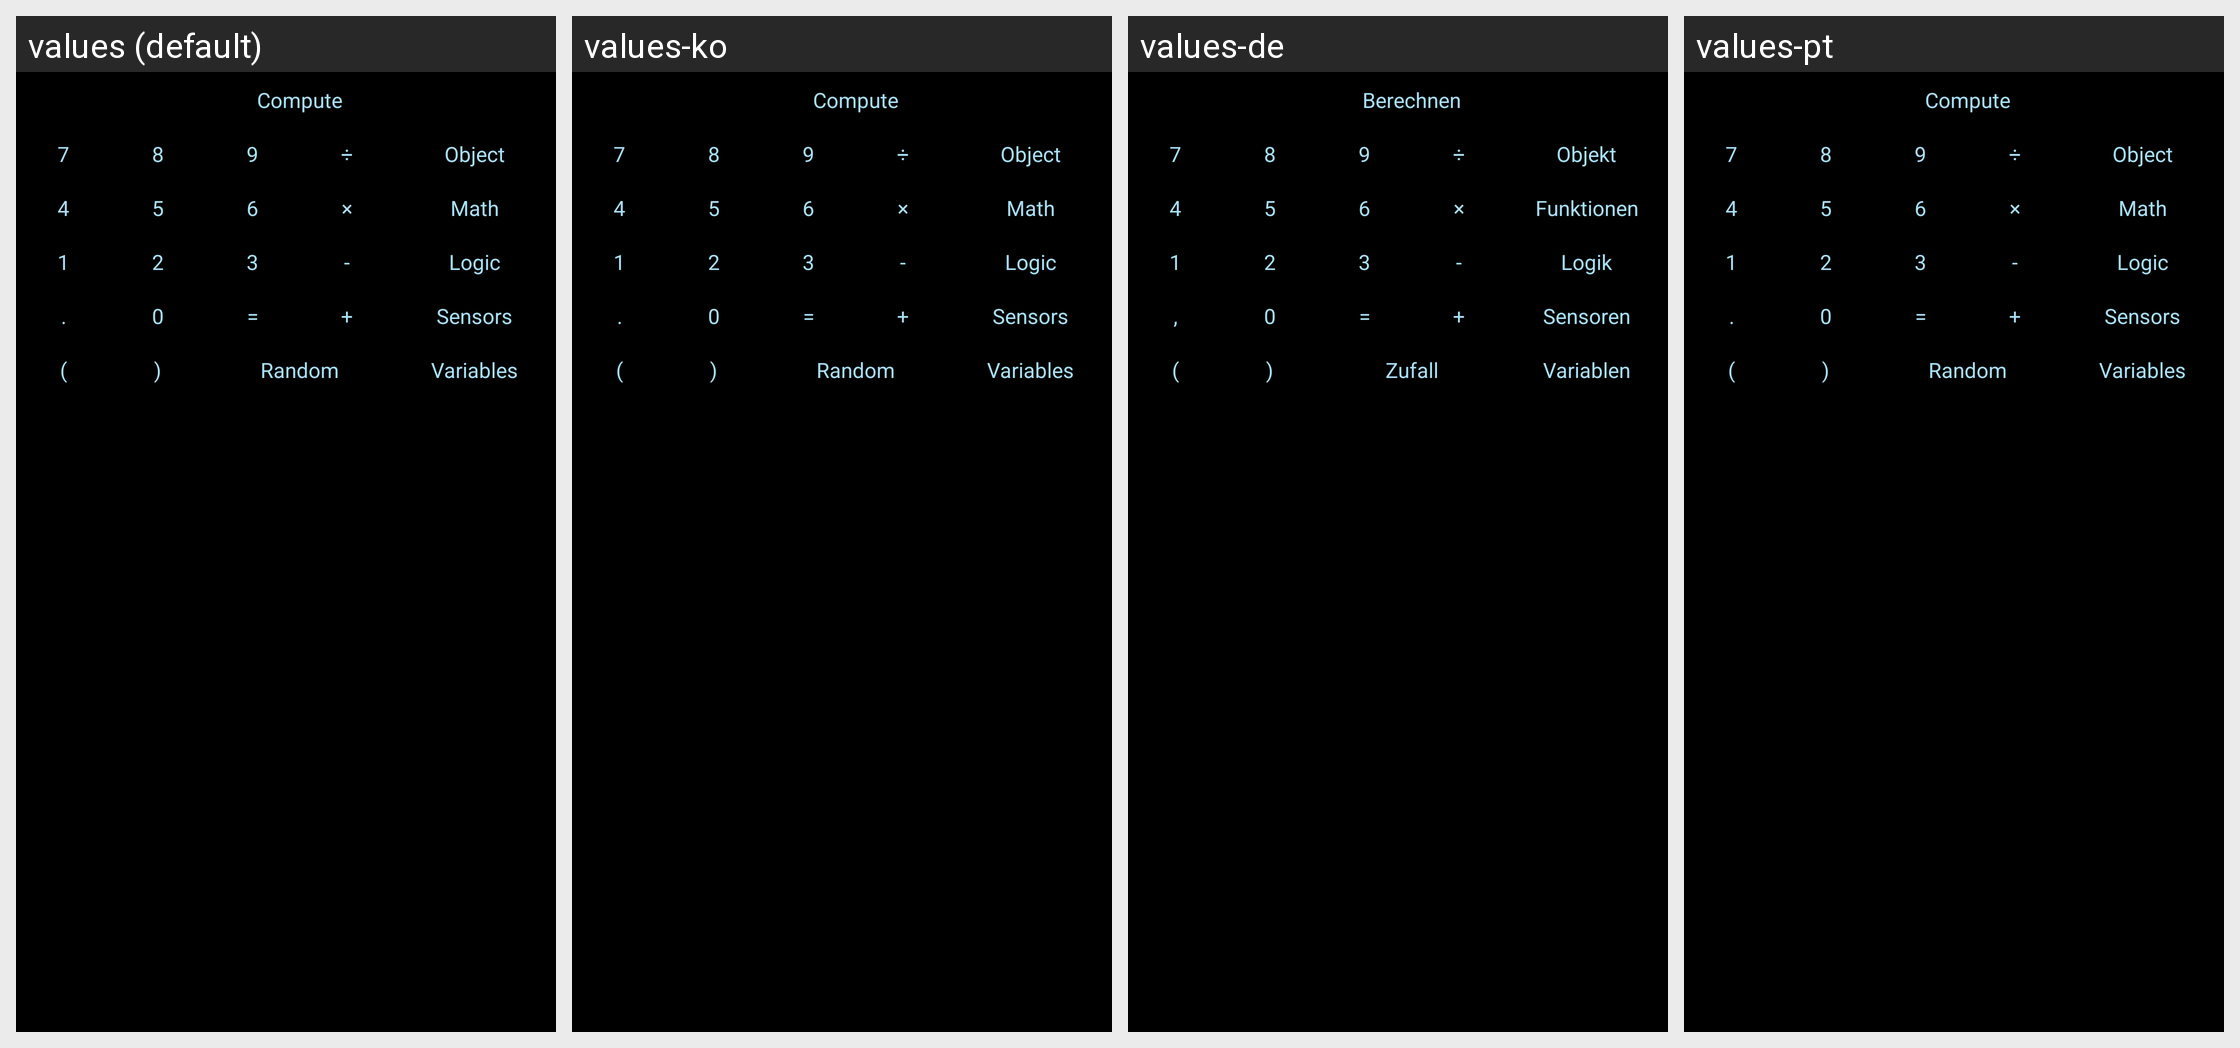

This grid shows one Android layout under several languages. Give, for every string resource on the screen, its name, the default text and each shown locale's text.
Android screen res/layout/formula_editor_keyboard.xml rendered under 4 locales, left to right: values (default), values-ko, values-de, values-pt. Device: Nexus 5 (rendered at 1080×1920; each locale shown at half size, 540×960, under a caption strip naming it); theme android:Theme.Light.NoTitleBar.
Other locales in the repository, not shown: values-ja, values-ro, values-ru.
Strings drawn on this screen, with the default value and each locale's value (text and hints the layout hard-codes, and strings that could not be matched under every locale, appear in the picture but are not listed):

formula_editor_compute
  values: Compute
  values-ko: Compute  [not translated; the default value is used]
  values-de: Berechnen
  values-pt: Compute  [not translated; the default value is used]

number_7
  values: 7
  values-ko: 7  [not translated; the default value is used]
  values-de: 7  [not translated; the default value is used]
  values-pt: 7  [not translated; the default value is used]

number_8
  values: 8
  values-ko: 8  [not translated; the default value is used]
  values-de: 8  [not translated; the default value is used]
  values-pt: 8  [not translated; the default value is used]

number_9
  values: 9
  values-ko: 9  [not translated; the default value is used]
  values-de: 9  [not translated; the default value is used]
  values-pt: 9  [not translated; the default value is used]

formula_editor_operator_divide
  values: ÷
  values-ko: ÷  [not translated; the default value is used]
  values-de: ÷
  values-pt: ÷  [not translated; the default value is used]

formula_editor_object
  values: Object
  values-ko: Object  [not translated; the default value is used]
  values-de: Objekt
  values-pt: Object  [not translated; the default value is used]

number_4
  values: 4
  values-ko: 4  [not translated; the default value is used]
  values-de: 4  [not translated; the default value is used]
  values-pt: 4  [not translated; the default value is used]

number_5
  values: 5
  values-ko: 5  [not translated; the default value is used]
  values-de: 5  [not translated; the default value is used]
  values-pt: 5  [not translated; the default value is used]

number_6
  values: 6
  values-ko: 6  [not translated; the default value is used]
  values-de: 6  [not translated; the default value is used]
  values-pt: 6  [not translated; the default value is used]

formula_editor_operator_mult
  values: ×
  values-ko: ×  [not translated; the default value is used]
  values-de: ×
  values-pt: ×  [not translated; the default value is used]

formula_editor_math
  values: Math
  values-ko: Math  [not translated; the default value is used]
  values-de: Funktionen
  values-pt: Math  [not translated; the default value is used]

number_1
  values: 1
  values-ko: 1  [not translated; the default value is used]
  values-de: 1  [not translated; the default value is used]
  values-pt: 1  [not translated; the default value is used]

number_2
  values: 2
  values-ko: 2  [not translated; the default value is used]
  values-de: 2  [not translated; the default value is used]
  values-pt: 2  [not translated; the default value is used]

number_3
  values: 3
  values-ko: 3  [not translated; the default value is used]
  values-de: 3  [not translated; the default value is used]
  values-pt: 3  [not translated; the default value is used]

formula_editor_operator_minus
  values: -
  values-ko: -  [not translated; the default value is used]
  values-de: -
  values-pt: -  [not translated; the default value is used]

formula_editor_logic
  values: Logic
  values-ko: Logic  [not translated; the default value is used]
  values-de: Logik
  values-pt: Logic  [not translated; the default value is used]

formula_editor_decimal_mark
  values: .
  values-ko: .
  values-de: ,
  values-pt: .  [not translated; the default value is used]

number_0
  values: 0
  values-ko: 0  [not translated; the default value is used]
  values-de: 0  [not translated; the default value is used]
  values-pt: 0  [not translated; the default value is used]

formula_editor_logic_equal
  values: =
  values-ko: =  [not translated; the default value is used]
  values-de: =
  values-pt: =  [not translated; the default value is used]

formula_editor_operator_plus
  values: +
  values-ko: +  [not translated; the default value is used]
  values-de: +
  values-pt: +  [not translated; the default value is used]

formula_editor_sensors
  values: Sensors
  values-ko: Sensors  [not translated; the default value is used]
  values-de: Sensoren
  values-pt: Sensors  [not translated; the default value is used]

formula_editor_bracket_open
  values: (
  values-ko: (  [not translated; the default value is used]
  values-de: (
  values-pt: (  [not translated; the default value is used]

formula_editor_bracket_close
  values: )
  values-ko: )  [not translated; the default value is used]
  values-de: )
  values-pt: )  [not translated; the default value is used]

formula_editor_random
  values: Random
  values-ko: Random  [not translated; the default value is used]
  values-de: Zufall
  values-pt: Random  [not translated; the default value is used]

formula_editor_variables
  values: Variables
  values-ko: Variables  [not translated; the default value is used]
  values-de: Variablen
  values-pt: Variables  [not translated; the default value is used]
